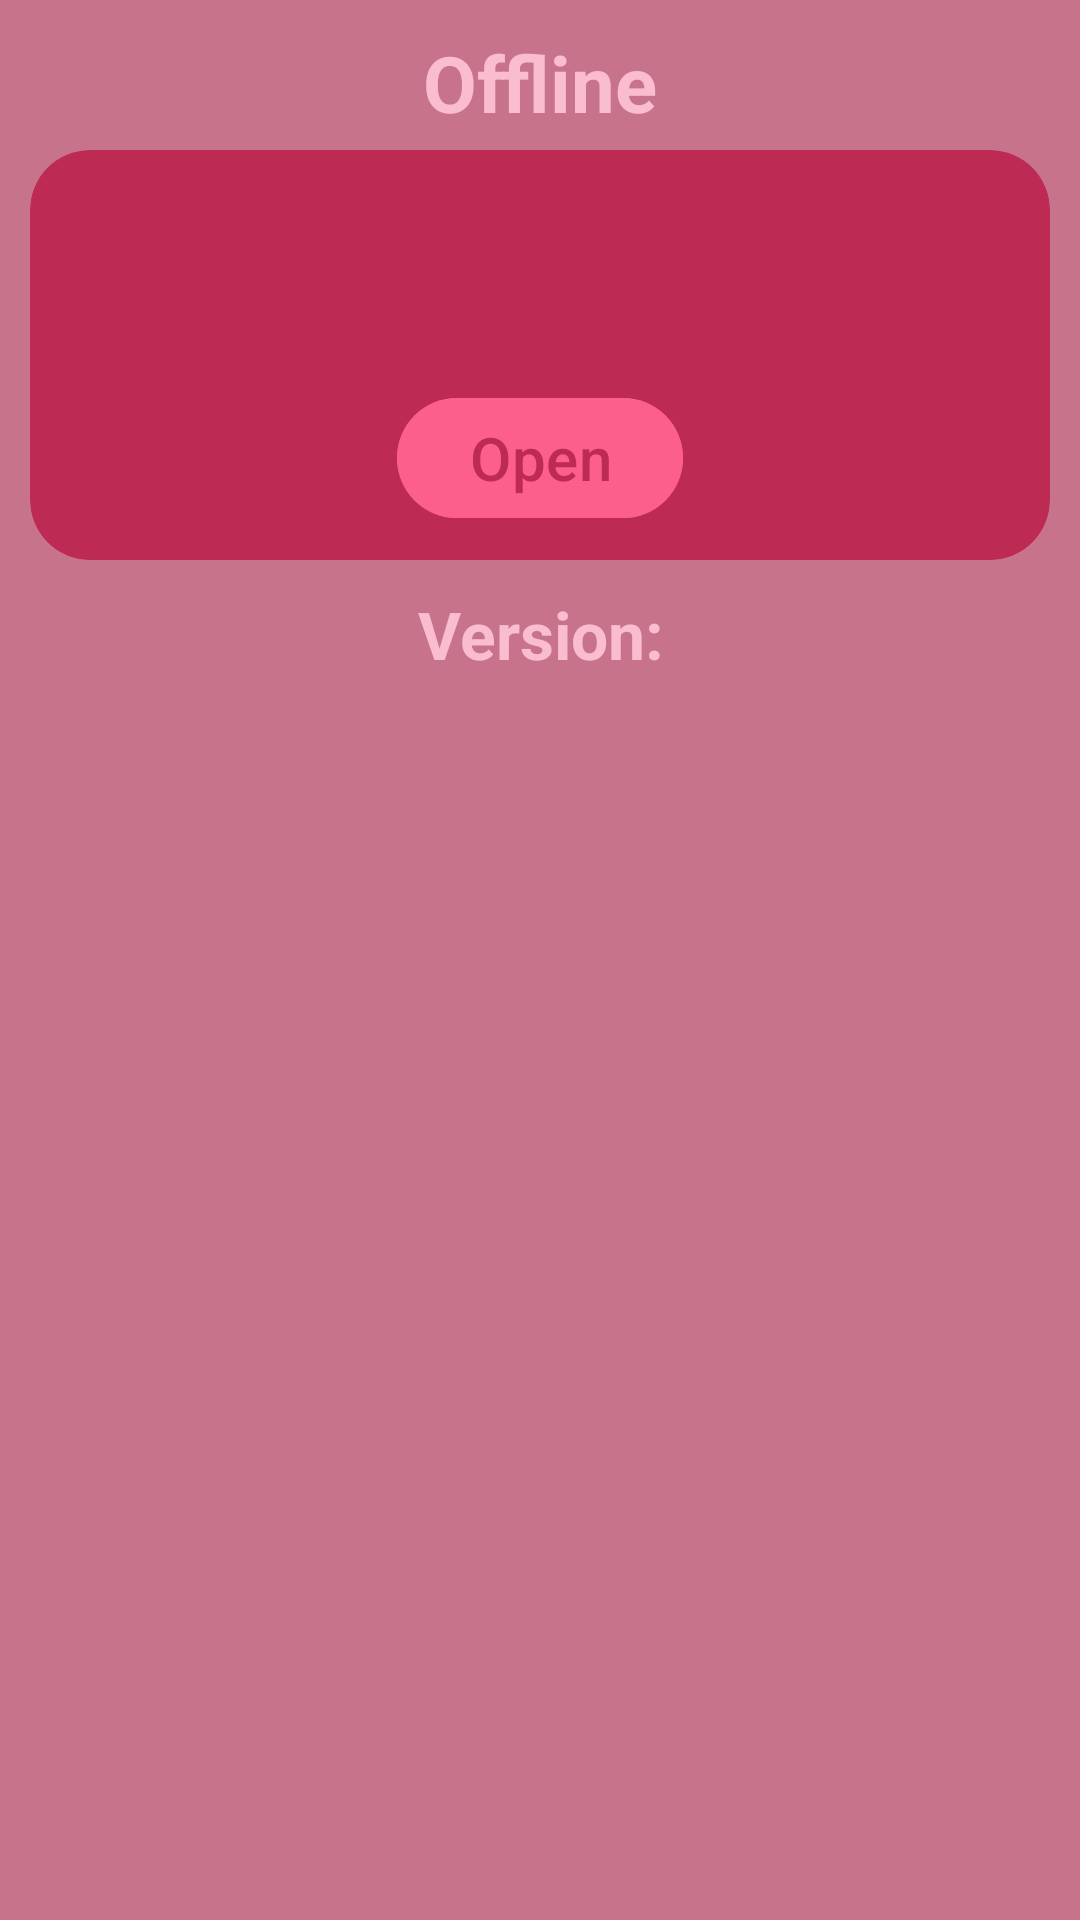

Here is an Android app screen rendered from its layout file. Give the layout XML and the strings, colors and styles it references.
<!-- AndroidManifest.xml: application theme Theme.RaspberryPi -->
<!-- res/layout/fragment_updates.xml -->
<?xml version="1.0" encoding="utf-8"?>
<ScrollView xmlns:android="http://schemas.android.com/apk/res/android"
    xmlns:app="http://schemas.android.com/apk/res-auto"
    xmlns:tools="http://schemas.android.com/tools"
    android:layout_width="match_parent"
    android:layout_height="match_parent"
    android:background="@color/custom_background"
    android:scrollbars="none">

    <LinearLayout
        android:layout_width="match_parent"
        android:layout_height="wrap_content"
        android:orientation="vertical">

        <TextView
            android:id="@+id/release_name_text_view"
            android:layout_width="match_parent"
            android:layout_height="wrap_content"
            android:layout_marginStart="10dp"
            android:layout_marginTop="10dp"
            android:layout_marginEnd="10dp"
            android:text="Offline"
            android:textAlignment="center"
            android:textColor="@color/text"
            android:textSize="26sp"
            android:textStyle="bold" />

        <com.google.android.material.card.MaterialCardView
            style="@style/Widget.Material3.CardView.Filled"
            android:layout_width="match_parent"
            android:layout_height="wrap_content"
            android:layout_marginStart="10dp"
            android:layout_marginTop="5dp"
            android:layout_marginEnd="10dp"
            android:elevation="20dp"
            app:cardBackgroundColor="@color/card1"
            app:cardCornerRadius="20dp">

            <LinearLayout
                android:layout_width="match_parent"
                android:layout_height="match_parent"
                android:layout_marginStart="10dp"
                android:layout_marginTop="10dp"
                android:layout_marginEnd="10dp"
                android:orientation="vertical">

                <TextView
                    android:id="@+id/changelog_text_view"
                    android:layout_width="match_parent"
                    android:layout_height="wrap_content"
                    android:layout_marginStart="10dp"
                    android:layout_marginEnd="10dp"
                    android:text=""
                    android:textColor="@color/text"
                    android:textSize="20sp" />

                <TextView
                    android:id="@+id/release_date_time_text_view"
                    android:layout_width="match_parent"
                    android:layout_height="wrap_content"
                    android:layout_marginStart="10dp"
                    android:layout_marginTop="10dp"
                    android:layout_marginEnd="10dp"
                    android:text=""
                    android:textColor="@color/text"
                    android:textSize="16sp" />

                <com.google.android.material.button.MaterialButton
                    android:id="@+id/open_link_button"
                    android:layout_width="wrap_content"
                    android:layout_height="wrap_content"
                    android:layout_gravity="center_horizontal"
                    android:layout_marginTop="10dp"
                    android:layout_marginBottom="10dp"
                    android:backgroundTint="@color/card1_icon"
                    android:text="@string/open_link"
                    android:textColor="@color/card1"
                    android:textSize="20sp" />
            </LinearLayout>

        </com.google.android.material.card.MaterialCardView>

        <TextView
            android:id="@+id/app_version"
            android:layout_width="match_parent"
            android:layout_height="wrap_content"
            android:text="@string/version"
            android:layout_marginTop="10dp"
            android:textAlignment="center"
            android:textSize="22sp"
            android:textStyle="bold"
            android:textColor="@color/text"
            android:layout_marginStart="10dp"
            android:layout_marginEnd="10dp"/>

    </LinearLayout>
</ScrollView>
<!-- resources referenced by this layout -->
<resources>
  <color name="card1">#BD2A54</color>
  <color name="card1_icon">#FD5F8C</color>
  <color name="custom_background">#C8738C</color>
  <color name="text">#FABDCF</color>
  <string name="open_link">Open</string>
  <string name="version">Version:</string>
  <style name="Theme.RaspberryPi" parent="Theme.Material3.Light.NoActionBar">
          
          <item name="colorPrimary">@color/purple_500</item>
          <item name="colorPrimaryVariant">@color/purple_700</item>
          <item name="colorOnPrimary">@color/white</item>
          
          <item name="colorSecondary">@color/teal_200</item>
          <item name="colorSecondaryVariant">@color/teal_700</item>
          <item name="colorOnSecondary">@color/black</item>
          
          <item name="android:statusBarColor">#B83C60</item>
          
          <item name="android:windowSplashScreenBackground" tools:targetApi="s">@color/raspberry</item>
      </style>
  <color name="purple_500">#FF6200EE</color>
  <color name="purple_700">#FF3700B3</color>
  <color name="white">#FFFFFFFF</color>
  <color name="teal_200">#FF03DAC5</color>
  <color name="teal_700">#FF018786</color>
  <color name="black">#FF000000</color>
  <color name="raspberry">#B70F3F</color>
</resources>
